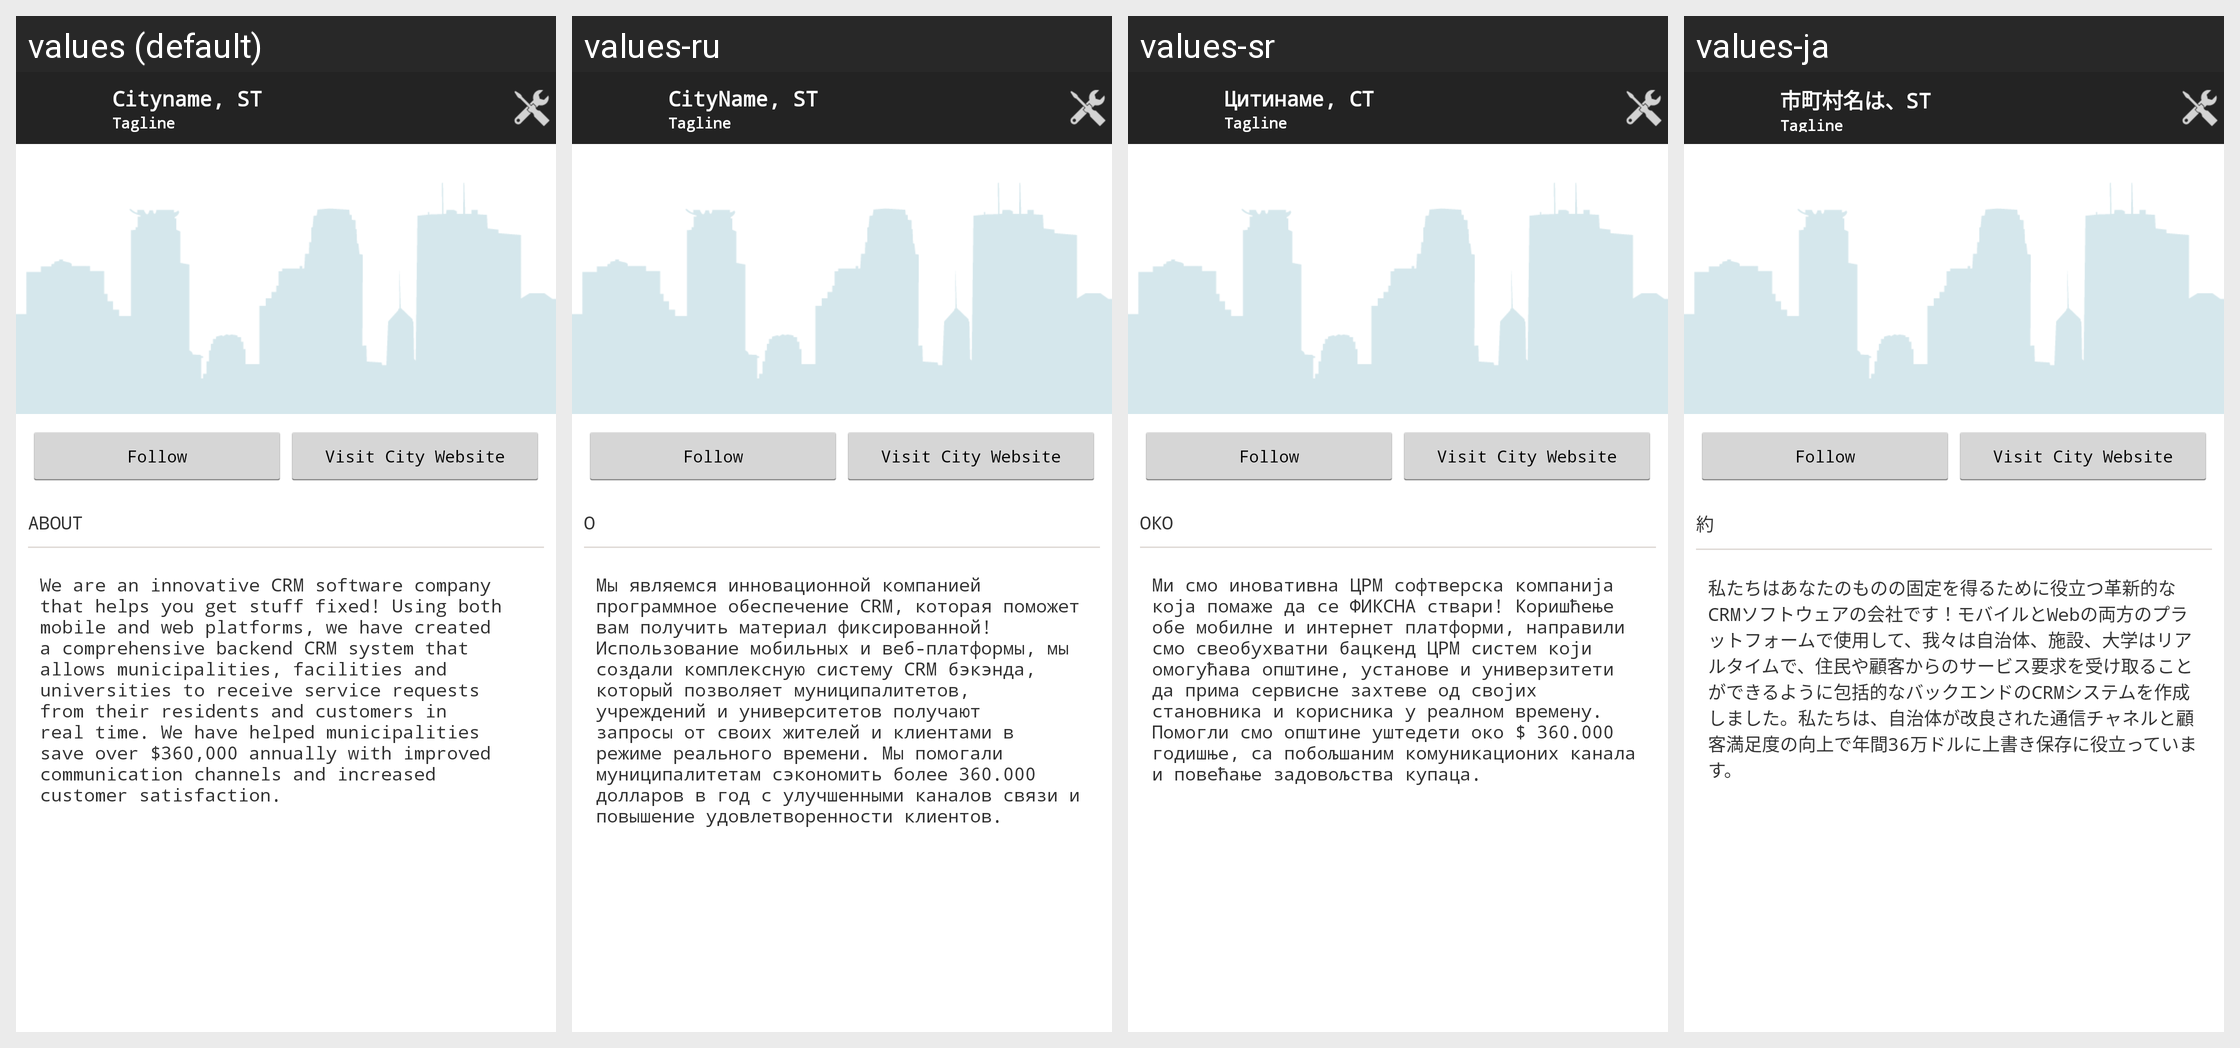

The same Android screen rendered under several of its app's locales, left to right. List the strings drawn on it with the default value and each locale's translation.
Android screen res/layout/citydetails.xml rendered under 4 locales, left to right: values (default), values-ru, values-sr, values-ja. Device: Nexus 5 (rendered at 1080×1920; each locale shown at half size, 540×960, under a caption strip naming it); theme MainTheme.
Other locales in the repository, not shown: values-ar, values-de, values-el, values-en, values-es, values-fr, values-hi, values-it, values-ko, values-pl, values-pt, values-tr, values-vi, values-zh.
Strings drawn on this screen, with the default value and each locale's value (text and hints the layout hard-codes, and strings that could not be matched under every locale, appear in the picture but are not listed):

cityName
  values: Cityname, ST
  values-ru: CityName, ST
  values-sr: Цитинаме, СТ
  values-ja: 市町村名は、ST

about
  values: ABOUT
  values-ru: О
  values-sr: Око
  values-ja: 約

aboutPublicstuffLong
  values: We are an innovative CRM software company that helps you get stuff fixed! Using both mobile and web platforms, we have created a comprehensive backend CRM system that allows municipalities, facilities and universities to receive service requests from their residents and customers in real time. We have helped municipalities save over $360,000 annually with improved communication channels and …[clipped]
  values-ru: Мы являемся инновационной компанией программное обеспечение CRM, которая поможет вам получить материал фиксированной! Использование мобильных и веб-платформы, мы создали комплексную систему CRM бэкэнда, который позволяет муниципалитетов, учреждений и университетов получают запросы от своих жителей и клиентами в режиме реального времени. Мы помогали муниципалитетам сэкономить более 360.000 …[clipped]
  values-sr: Ми смо иновативна ЦРМ софтверска компанија која помаже да се ФИКСНА ствари! Коришћење обе мобилне и интернет платформи, направили смо свеобухватни бацкенд ЦРМ систем који омогућава општине, установе и универзитети да прима сервисне захтеве од својих становника и корисника у реалном времену. Помогли смо општине уштедети око $ 360.000 годишње, са побољшаним комуникационих канала и повећање …[clipped]
  values-ja: 私たちはあなたのものの固定を得るために役立つ革新的なCRMソフトウェアの会社です！モバイルとWebの両方のプラットフォームで使用して、我々は自治体、施設、大学はリアルタイムで、住民や顧客からのサービス要求を受け取ることができるように包括的なバックエンドのCRMシステムを作成しました。私たちは、自治体が改良された通信チャネルと顧客満足度の向上で年間36万ドルに上書き保存に役立っています。
